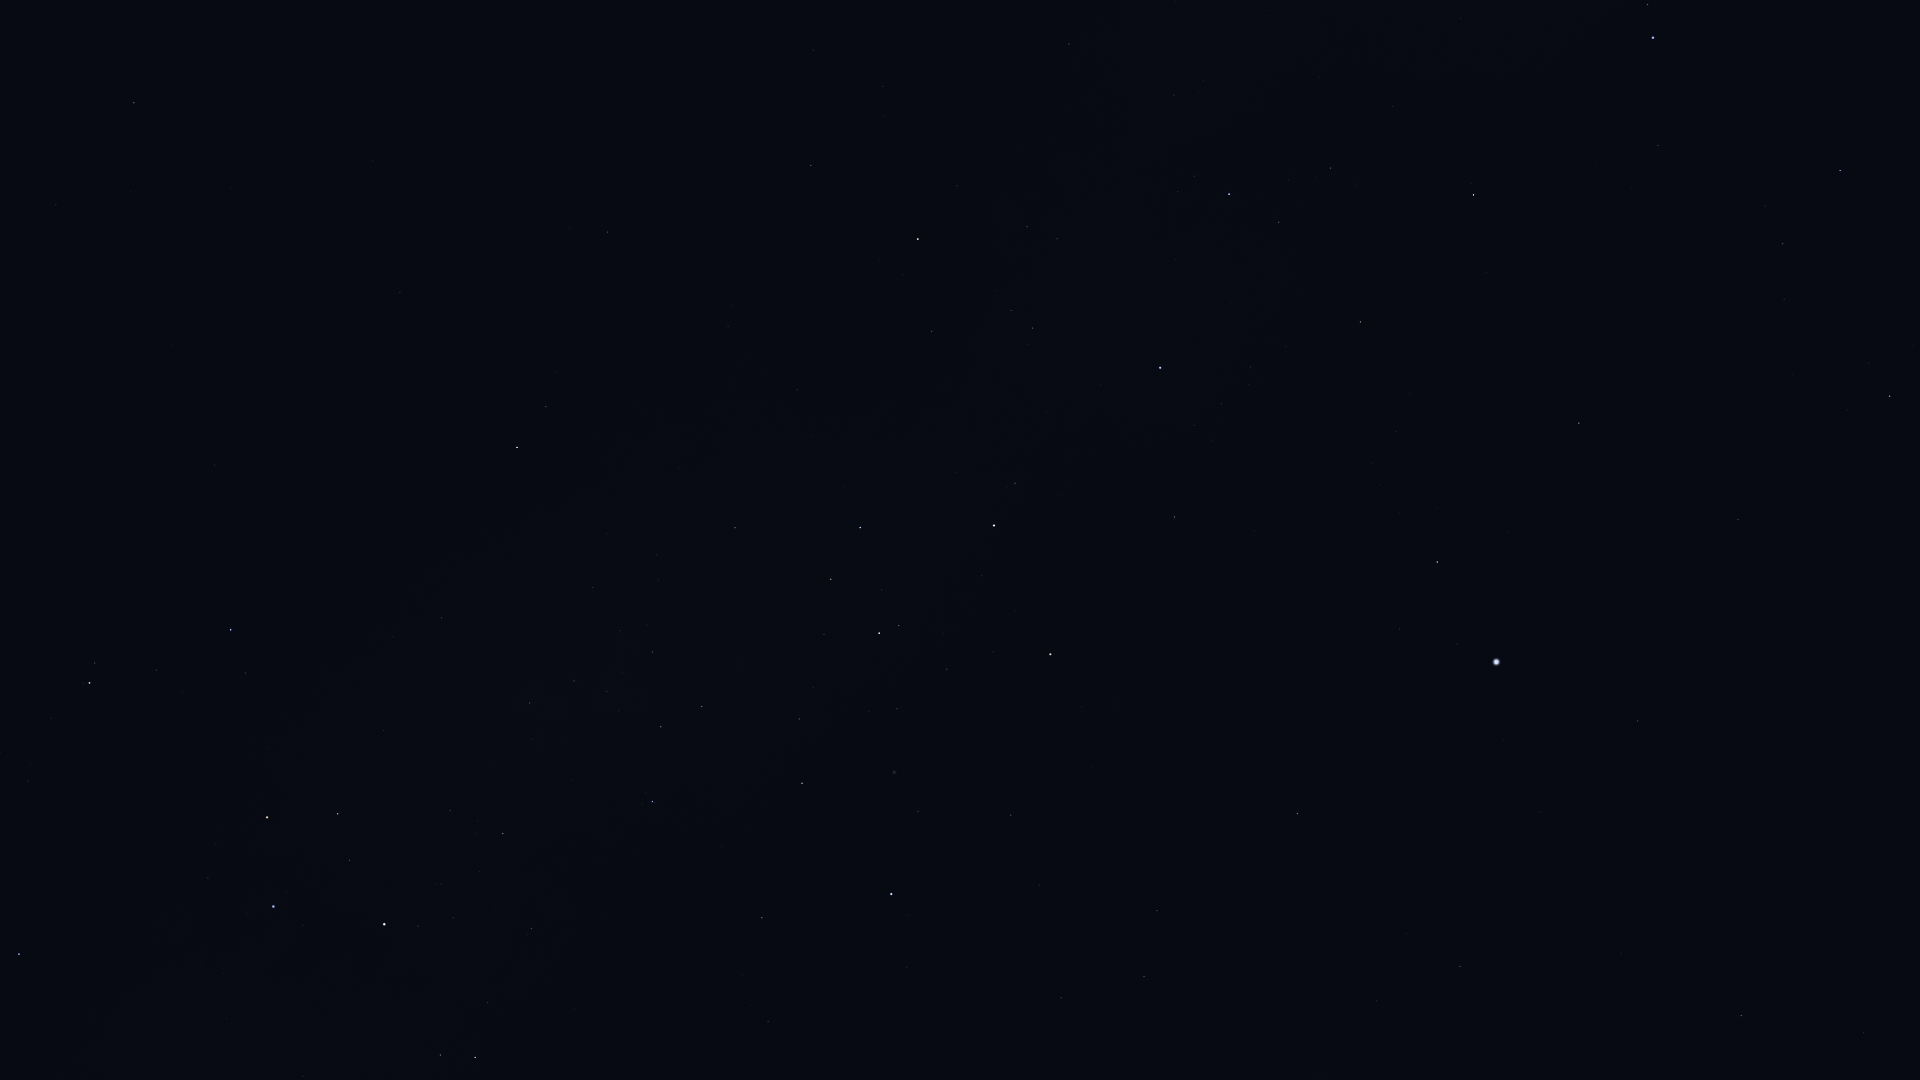

The data file committed next to this chart (first rows):
Star_ID, Name, X, Y
19893, HIP 19893, 1864, 1033
21281, HIP 21281, 1741, 1016
26069, HIP 26069, 1460, 966
27100, HIP 27100, 1377, 1001
27321, HIP 27321, 1638, 721
27530, HIP 27530, 1540, 812
27628, Wazn, 1890, 396
27890, HIP 27890, 1407, 934
28199, HIP 28199, 1869, 363
28328, HIP 28328, 1738, 520
29034, Elkurud, 1793, 374
29550, Amadioha, 1877, 188
30122, Furud, 1840, 171
30277, HIP 30277, 1783, 244
30438, Canopus, 1496, 662
31685, HIP 31685, 1579, 423
31895, Nosaxa, 1500, 537
32607, HIP 32607, 1297, 814
32759, HIP 32759, 1658, 146
32768, HIP 32768, 1437, 562
33579, Adhara, 1653, 38
33856, Nganurganity, 1648, 5
34481, HIP 34481, 1144, 976
35228, HIP 35228, 1157, 911
35264, HIP 35264, 1474, 195
36377, HIP 36377, 1361, 322
37504, HIP 37504, 1061, 998
38041, Tapecue, 1197, 557
39429, Naos, 1229, 194
39794, HIP 39794, 1039, 885
41037, Avior, 1050, 654
41312, HIP 41312, 1011, 815
42515, HIP 42515, 1069, 44
42536, HIP 42536, 1015, 483
42568, HIP 42568, 993, 652
42913, Alsephina, 994, 525
44382, HIP 44382, 918, 811
44816, Suhail, 918, 239
45080, HIP 45080, 899, 626
45238, Miaplacidus, 891, 894
45556, Aspidiske, 879, 633
45941, Markeb, 860, 528
46651, HIP 46651, 811, 165
47202, Kalausi, 784, 238
48235, Natasha, 745, 406
48774, HIP 48774, 735, 528
48926, HIP 48926, 660, 62
50099, HIP 50099, 762, 918
50191, HIP 50191, 608, 232
50371, HIP 50371, 702, 707
51232, HIP 51232, 653, 652
51986, HIP 51986, 546, 407
52419, HIP 52419, 652, 801
52468, HIP 52468, 619, 711
52521, Macondo, 409, 52
52727, HIP 52727, 517, 447
53253, HIP 53253, 574, 681
54463, HIP 54463, 530, 703
56343, HIP 56343, 134, 103
56480, HIP 56480, 393, 637
... 15 more rows
